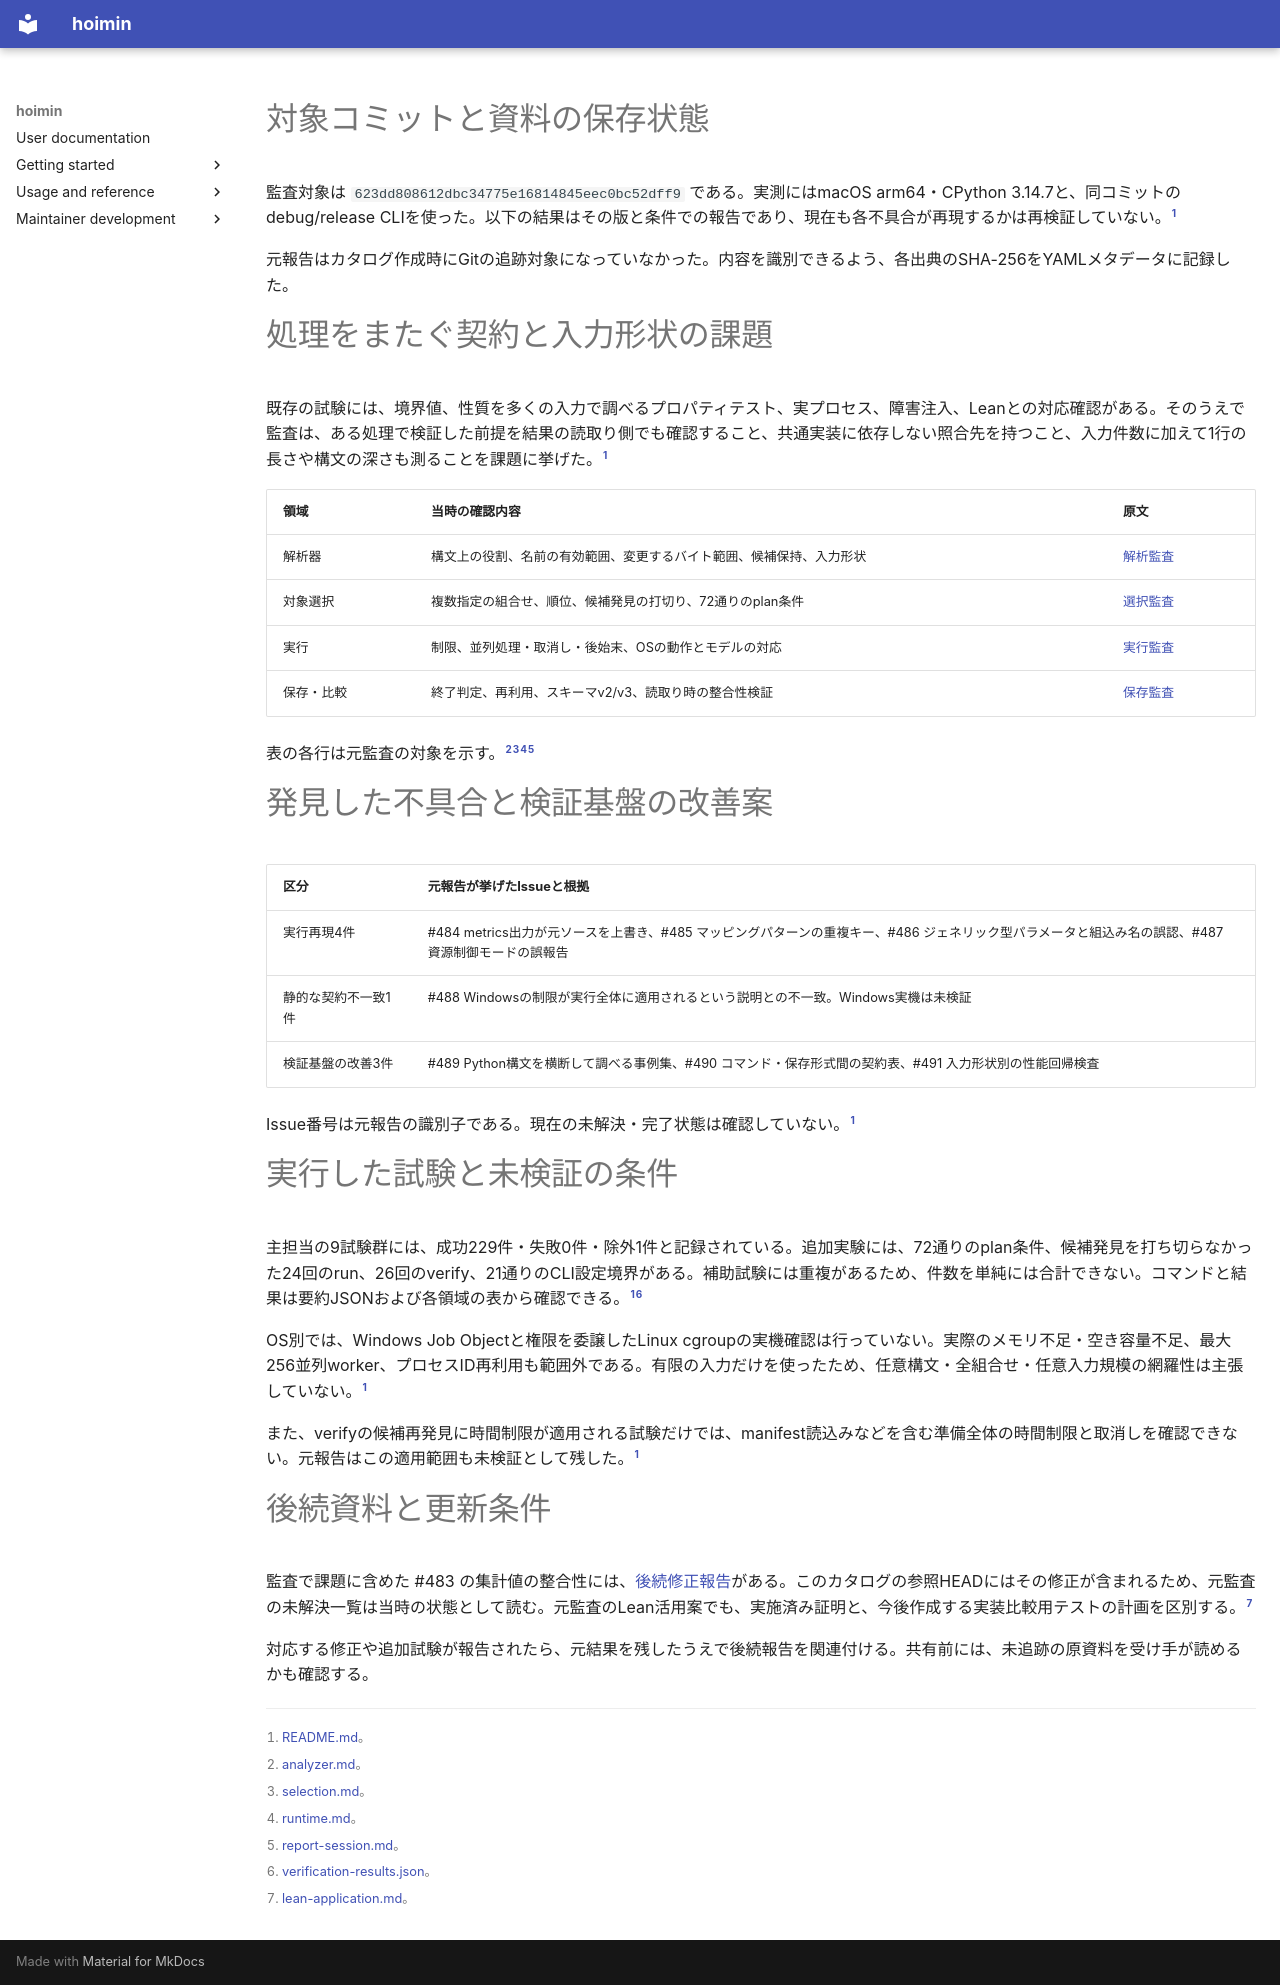

repository: HayaoSuzuki/hoimin · page: development/knowledge/audits/boundary-2026-09/index.html · generator: mkdocs

---
type: Audit
title: 2026-09-11 境界条件の横断監査
description: 構文・選択・実行・保存の監査結果と、静的確認・未検証の範囲を残す。
status: draft
catalog_revision: a7daea0b557cd435c1e55b540392fbdd116348e1
audit_revision: 623dd808612dbc34775e16814845eec0bc52dff9
sources:
- id: summary
  resource: ../../work/reports/2026-09-11-boundary-contract-audit/README.md
  working_tree: untracked
  sha256: 6afdc6ecff7fac290da8e43f3d27f5af25718405fcd86e0f493ff51280df1d40
- id: analyzer
  resource: ../../work/reports/2026-09-11-boundary-contract-audit/analyzer.md
  working_tree: untracked
  sha256: 30ec2c78aea9b7f4fd9c0da655fae9096ff7ed91499851f2da619fb1c483b1ea
- id: selection
  resource: ../../work/reports/2026-09-11-boundary-contract-audit/selection.md
  working_tree: untracked
  sha256: ba32a5d36f8e13c3a8237fa853d9e16f5aa733dcf14add78e2ee6f156dbafcc7
- id: runtime
  resource: ../../work/reports/2026-09-11-boundary-contract-audit/runtime.md
  working_tree: untracked
  sha256: 3e338e5144cd0ce0df95877599cad053306eb7676759dfe64721b17ec4ad3907
- id: session
  resource: ../../work/reports/2026-09-11-boundary-contract-audit/report-session.md
  working_tree: untracked
  sha256: b30e77536b3b8fcd06e51bfb95ecadd8b6c254089f280f9cfecaf400ccd28246
- id: evidence
  resource: ../../work/reports/2026-09-11-boundary-contract-audit/verification-results.json
  working_tree: untracked
  sha256: b337a084cb71de84250f153cde6b50b34be71e467a7e7d268bc46dcdcc872022
- id: lean
  resource: ../../work/reports/2026-09-11-boundary-contract-audit/lean-application.md
  working_tree: untracked
  sha256: 5d1f9dacbbd186b1043a41573eb698e1a90d5f948c1419d01f7cb7fdc9a1c4b5
---

# 対象コミットと資料の保存状態

監査対象は `623dd808612dbc34775e16814845eec0bc52dff9` である。実測にはmacOS arm64・CPython 3.14.7と、同コミットのdebug/release CLIを使った。以下の結果はその版と条件での報告であり、現在も各不具合が再現するかは再検証していない。[^summary]

元報告はカタログ作成時にGitの追跡対象になっていなかった。内容を識別できるよう、各出典のSHA-256をYAMLメタデータに記録した。

# 処理をまたぐ契約と入力形状の課題

既存の試験には、境界値、性質を多くの入力で調べるプロパティテスト、実プロセス、障害注入、Leanとの対応確認がある。そのうえで監査は、ある処理で検証した前提を結果の読取り側でも確認すること、共通実装に依存しない照合先を持つこと、入力件数に加えて1行の長さや構文の深さも測ることを課題に挙げた。[^summary]

| 領域 | 当時の確認内容 | 原文 |
| --- | --- | --- |
| 解析器 | 構文上の役割、名前の有効範囲、変更するバイト範囲、候補保持、入力形状 | [解析監査](../../work/reports/2026-09-11-boundary-contract-audit/analyzer.md) |
| 対象選択 | 複数指定の組合せ、順位、候補発見の打切り、72通りのplan条件 | [選択監査](../../work/reports/2026-09-11-boundary-contract-audit/selection.md) |
| 実行 | 制限、並列処理・取消し・後始末、OSの動作とモデルの対応 | [実行監査](../../work/reports/2026-09-11-boundary-contract-audit/runtime.md) |
| 保存・比較 | 終了判定、再利用、スキーマv2/v3、読取り時の整合性検証 | [保存監査](../../work/reports/2026-09-11-boundary-contract-audit/report-session.md) |

表の各行は元監査の対象を示す。[^analyzer][^selection][^runtime][^session]

# 発見した不具合と検証基盤の改善案

| 区分 | 元報告が挙げたIssueと根拠 |
| --- | --- |
| 実行再現4件 | #484 metrics出力が元ソースを上書き、#485 マッピングパターンの重複キー、#486 ジェネリック型パラメータと組込み名の誤認、#487 資源制御モードの誤報告 |
| 静的な契約不一致1件 | #488 Windowsの制限が実行全体に適用されるという説明との不一致。Windows実機は未検証 |
| 検証基盤の改善3件 | #489 Python構文を横断して調べる事例集、#490 コマンド・保存形式間の契約表、#491 入力形状別の性能回帰検査 |

Issue番号は元報告の識別子である。現在の未解決・完了状態は確認していない。[^summary]

# 実行した試験と未検証の条件

主担当の9試験群には、成功229件・失敗0件・除外1件と記録されている。追加実験には、72通りのplan条件、候補発見を打ち切らなかった24回のrun、26回のverify、21通りのCLI設定境界がある。補助試験には重複があるため、件数を単純には合計できない。コマンドと結果は要約JSONおよび各領域の表から確認できる。[^summary][^evidence]

OS別では、Windows Job Objectと権限を委譲したLinux cgroupの実機確認は行っていない。実際のメモリ不足・空き容量不足、最大256並列worker、プロセスID再利用も範囲外である。有限の入力だけを使ったため、任意構文・全組合せ・任意入力規模の網羅性は主張していない。[^summary]

また、verifyの候補再発見に時間制限が適用される試験だけでは、manifest読込みなどを含む準備全体の時間制限と取消しを確認できない。元報告はこの適用範囲も未検証として残した。[^summary]

# 後続資料と更新条件

監査で課題に含めた #483 の集計値の整合性には、[後続修正報告](progress-input.md)がある。このカタログの参照HEADにはその修正が含まれるため、元監査の未解決一覧は当時の状態として読む。元監査のLean活用案でも、実施済み証明と、今後作成する実装比較用テストの計画を区別する。[^lean]

対応する修正や追加試験が報告されたら、元結果を残したうえで後続報告を関連付ける。共有前には、未追跡の原資料を受け手が読めるかも確認する。

[^summary]: [README.md](../../work/reports/2026-09-11-boundary-contract-audit/README.md)。
[^analyzer]: [analyzer.md](../../work/reports/2026-09-11-boundary-contract-audit/analyzer.md)。
[^selection]: [selection.md](../../work/reports/2026-09-11-boundary-contract-audit/selection.md)。
[^runtime]: [runtime.md](../../work/reports/2026-09-11-boundary-contract-audit/runtime.md)。
[^session]: [report-session.md](../../work/reports/2026-09-11-boundary-contract-audit/report-session.md)。
[^evidence]: [verification-results.json](../../work/reports/2026-09-11-boundary-contract-audit/verification-results.json)。
[^lean]: [lean-application.md](../../work/reports/2026-09-11-boundary-contract-audit/lean-application.md)。
